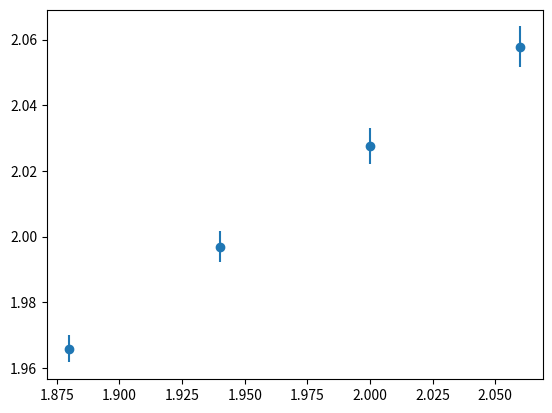

The matplotlib source for this figure:
import numpy as np
from scipy.optimize import curve_fit
from matplotlib import pyplot as plt

print('\n')

def func(x,a,b):
    return a+b*x

N_space = 16
x_ren = 2.0

'''
my_arr = np.array([[0.00, 0.11532, 0.00012, 0.11338, 0.00012, 0.11154, 0.00012],\
[1.00, 0.15102, 0.00085, 0.14858, 0.00071, 0.14623, 0.00061],\
[2.00, 0.1805, 0.0010, 0.17744, 0.00094, 0.17451, 0.00088]])
'''

'''
my_arr = np.array([[0.00, 0.25147, 0.00030, 0.24717, 0.00030, 0.24307, 0.00029, 0.23910, 0.00028],\
[1.00, 0.32191, 0.00047, 0.31638, 0.00046, 0.31098, 0.00049, 0.30594, 0.00048],\
[2.00, 0.3776, 0.0017, 0.3712, 0.0016, 0.3652, 0.0015, 0.3594, 0.0014]])
'''

my_arr = np.array([[0.00            ,0.14775         ,0.00036         ,0.14537         ,0.00036         ,0.14310         ,0.00035         ,0.14094         ,0.00035],\
[1.00            ,0.24835         ,0.00099         ,0.24442         ,0.00096         ,0.24066         ,0.00092         ,0.23707         ,0.00089],\
[2.00            ,0.3204          ,0.0047          ,0.3155          ,0.0044          ,0.3109          ,0.0041          ,0.3064          ,0.0039]])

'''
for i in range(3):
    for j in range(9):
        print('%.10f\t'%(my_arr[i,j]),end='')
    print('\n',end='')
print('\n')
'''

for i in range(3):
    my_arr[i,0]=my_arr[i,0]*((2*np.pi)/N_space)**2

    my_arr[i,2]=2*my_arr[i,1]*my_arr[i,2]
    my_arr[i,4]=2*my_arr[i,3]*my_arr[i,4]
    my_arr[i,6]=2*my_arr[i,5]*my_arr[i,6]
    my_arr[i,8]=2*my_arr[i,7]*my_arr[i,8]

    my_arr[i,1]=my_arr[i,1]**2
    my_arr[i,3]=my_arr[i,3]**2
    my_arr[i,5]=my_arr[i,5]**2
    my_arr[i,7]=my_arr[i,7]**2

'''
for i in range(3):
    for j in range(9):
        print('%.10f\t'%(my_arr[i,j]),end='')
    print('\n',end='')
'''

x0_arr=np.array([ 1.88, 1.94, 2.00, 2.06 ])
x_arr=np.zeros((4,2))

l = -1
for j in [1,3,5,7]:

    l = l + 1
    p_mean, p_cov = curve_fit(func, my_arr[:,0], my_arr[:,j],sigma=my_arr[:,j+1])
    x_arr[l,0] = 1/np.sqrt(p_mean[1])
    x_arr[l,1] = 0.5*np.sqrt(p_cov[1,1])*x_arr[l,0]**3
    print ('bare: %.2f  output: %.5f +- %.5f'%(x0_arr[l],x_arr[l,0],x_arr[l,1]) )

print('\n')

coeffs = np.polyfit( x0_arr[:], x_arr[:,0], 2, w=x_arr[:,1] )
coeffs[2] = coeffs[2] - x_ren
solutions = np.roots(coeffs)

for ii in range( len(solutions) ):
    if solutions[ii] < ( x_ren + 2.0 ) and solutions[ii] > ( x_ren - 2.0 ) :
        predicted_xq0  = np.real(solutions[ii])
        break

print('predicted xq0: %.5f'%predicted_xq0)

plt.errorbar(x0_arr[:],x_arr[:,0],yerr=x_arr[:,1],fmt='o')





#plt.plot( my_arr[:,0], func(my_arr[:,0],c_mean[0],c_mean[1]),'--' )
#plt.errorbar( my_arr[:,0], my_arr[:,3], yerr=my_arr[:,4],fmt='o' )

plt.show()

print('\n')
